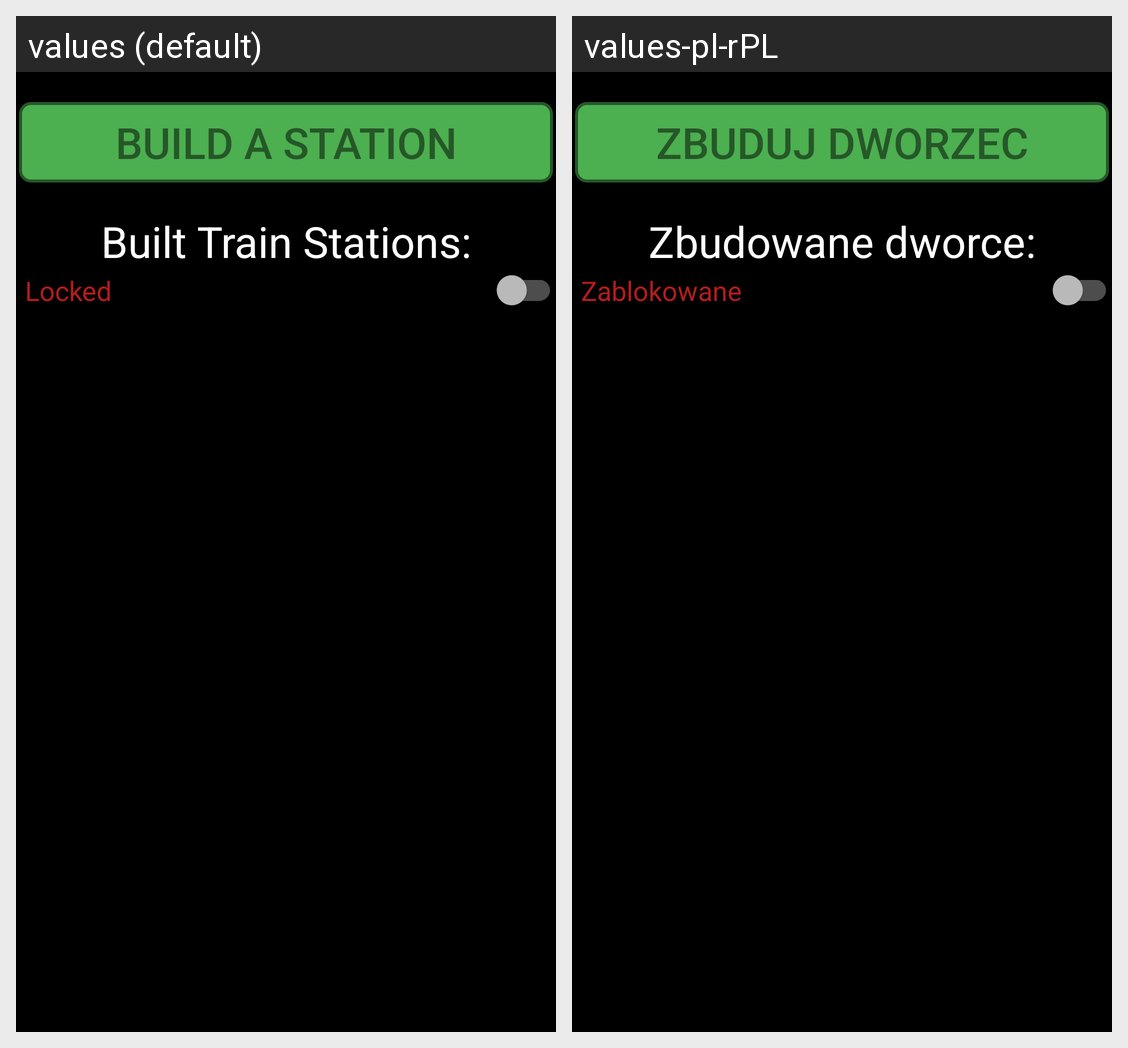

Locale-by-locale string values for the Android screen shown in this grid:
Android screen res/layout/fragment_show_built_stations.xml rendered under 2 locales, left to right: values (default), values-pl-rPL. Device: Nexus 5 (rendered at 1080×1920; each locale shown at half size, 540×960, under a caption strip naming it); theme AppTheme.
Strings drawn on this screen, with the default value and each locale's value (text and hints the layout hard-codes, and strings that could not be matched under every locale, appear in the picture but are not listed):

build_new_station
  values: Build a Station
  values-pl-rPL: Zbuduj dworzec

built_stations_header
  values: Built Train Stations:
  values-pl-rPL: Zbudowane dworce:

locked
  values: Locked
  values-pl-rPL: Zablokowane
